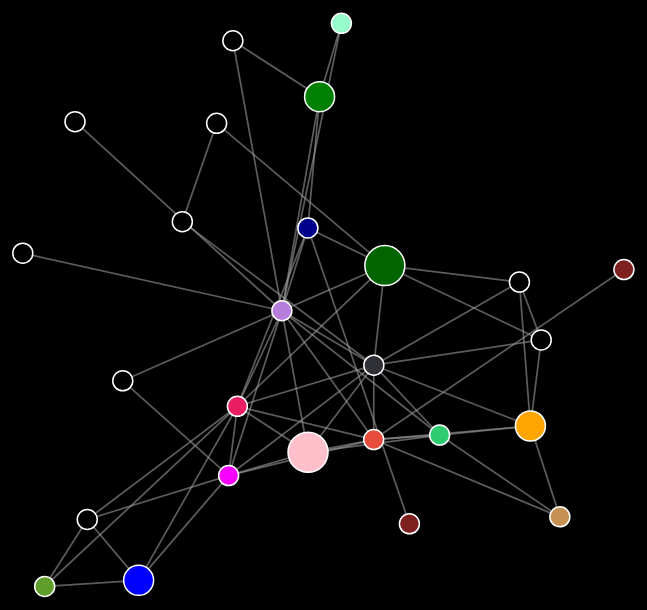
D3 v4 page, settled after 360 driven frames (6 s of simulated time); the page loaded 1 data file(s).


// ── script.js
const svg = d3.select('svg');
const width = innerWidth;
const height = innerHeight;
svg
  .attr('width', width)
  .attr('height', height);
const div = d3.select('body').append('div')
  .attr('class', 'tooltip')
  .style('opacity', 0);

const simulation = d3.forceSimulation()
  .force('link', d3.forceLink().id(d => d.id).strength(0.15))
  .force('charge', d3.forceManyBody().strength(-500))
  .force('center', d3.forceCenter(width / 2, height / 2));
const dragstarted = (d) => {
  if (!d3.event.active) simulation.alphaTarget(0.3).restart();
  d.fx = d.x;
  d.fy = d.y;
};
const dragged = (d) => {
  d.fx = d3.event.x;
  d.fy = d3.event.y;
};
const dragended = (d) => {
  if (!d3.event.active) simulation.alphaTarget(0);
  d.fx = null;
  d.fy = null;
};
d3.json('people.json', (error, graph) => {
  if (error) {
    throw error;
  }
  const link = svg.append('g')
    .attr('class', 'links')
    .selectAll('line')
    .data(graph.links)
    .enter()
    .append('line')
    .attr('stroke-width', d => Math.sqrt(d.value || 3))
    .attr('strength', () => 0.1);

  const node = svg.append('g')
    .attr('class', 'nodes')
    .selectAll('circle')
    .data(graph.nodes)
    .enter()
    .append('circle')
    .attr('r', d => d.s || 10)
    .attr('fill', d => d.g || 'black')
    .call(d3.drag()
      .on('start', dragstarted)
      .on('drag', dragged)
      .on('end', dragended))
    .on('mouseover', (d) => {
      div.transition()
        .duration(200)
        .style('opacity', 0.9);
      div.html(`${d.id}<br/>Color: ${d.g}`)
    })
    .on('mouseout', () => {
      div.transition()
        .duration(500)
        .style('opacity', 0);
    });
  const ticked = () => {
    link
      .attr('x1', d => d.source.x)
      .attr('y1', d => d.source.y)
      .attr('x2', d => d.target.x)
      .attr('y2', d => d.target.y);

    node
      .attr('cx', d => d.x)
      .attr('cy', d => d.y);
  };
  node.append('title')
    .text(d => d.id);

  simulation
    .nodes(graph.nodes)
    .on('tick', ticked);
  simulation.force('link')
    .links(graph.links);
});


### data: people.json
{
 "nodes": [
  {
   "id": "Coalpha",
   "g": "#e74c3c"
  },
  {
   "id": "CTT",
   "g": "#e91e63"
  },
  {
   "id": "Lumi",
   "g": "#f800ff"
  },
  {
   "id": "SpockFan02",
   "g": "#b57edc"
  },
  {
   "id": "legodude17",
   "g": "#2ecc71"
  },
  {
   "id": "theparanoidandroid2358",
   "g": 2
  },
  {
   "id": "Golddragon387",
   "g": "#5f9e2b"
  },
  {
   "id": "nolank"
  },
  "... 18 more items"
 ],
 "links": [
  {
   "source": "Coalpha",
   "target": "CTT"
  },
  {
   "source": "Coalpha",
   "target": "Lumi"
  },
  {
   "source": "Coalpha",
   "target": "SpockFan02"
  },
  {
   "source": "Coalpha",
   "target": "legodude17"
  },
  {
   "source": "Coalpha",
   "target": "j1ng3r"
  },
  {
   "source": "Coalpha",
   "target": "jase"
  },
  {
   "source": "Coalpha",
   "target": "kroagnon"
  },
  {
   "source": "Coalpha",
   "target": "charter"
  },
  "... 53 more items"
 ]
}